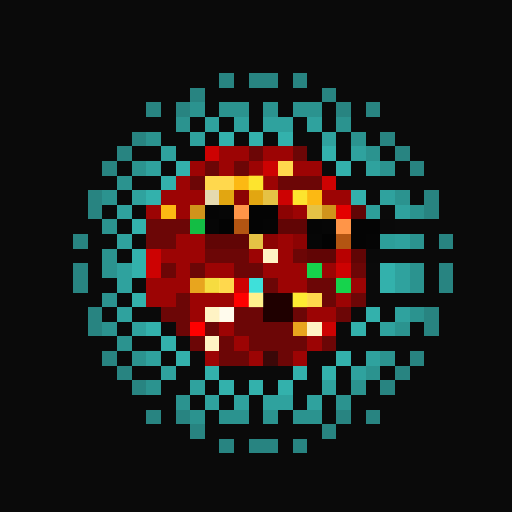
t = 0.00 s
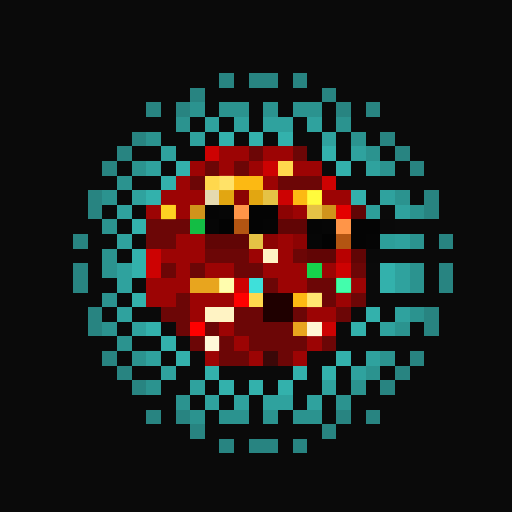
t = 1.06 s
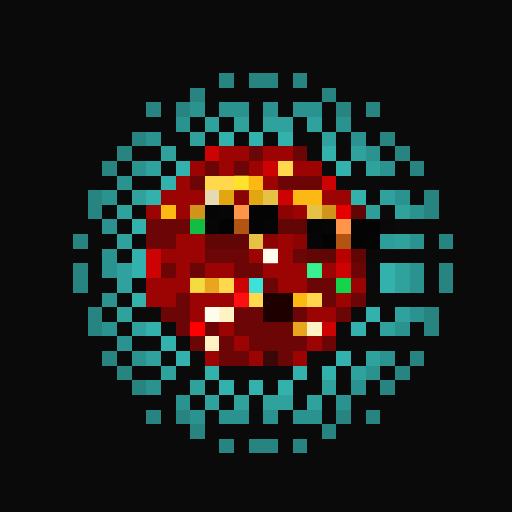
t = 2.13 s
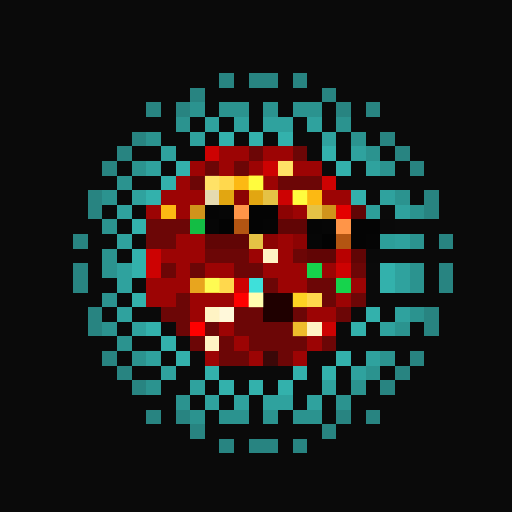
t = 3.19 s
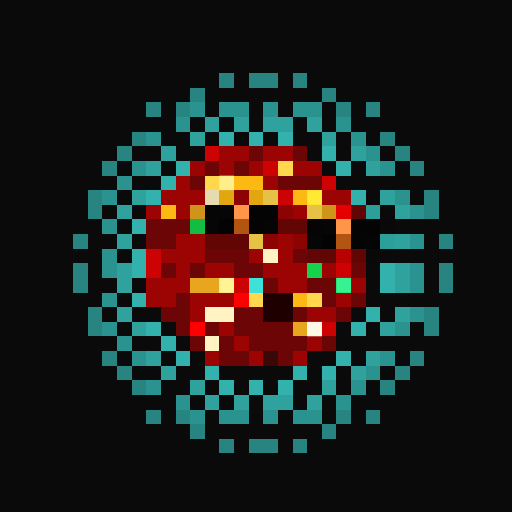
t = 4.25 s
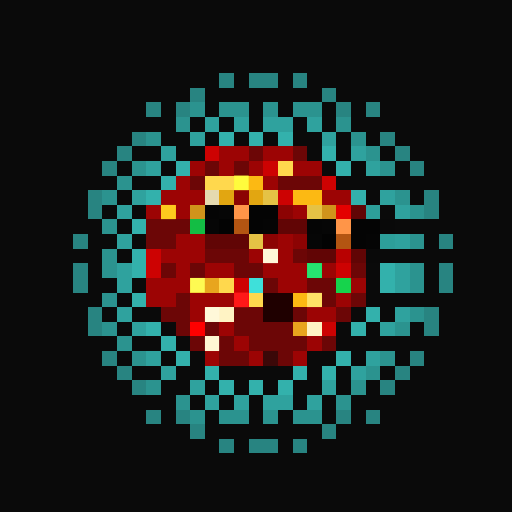
t = 5.32 s

The animated SVG that drew these frames (rendered in a browser with its animation timeline set to each time). Animation: 1 CSS @keyframes rule; one cycle of 6.38 s, repeats indefinitely.

<svg viewBox="0 0 35 35" shape-rendering="crispEdges" xmlns="http://www.w3.org/2000/svg"><style>@keyframes pop{0%,100%{opacity:0}18%{opacity:1}36%{opacity:0}}.a00{animation:pop 3.4s linear 0.00s infinite}.a01{animation:pop 3.4s linear -0.43s infinite}.a02{animation:pop 3.4s linear -0.85s infinite}.a03{animation:pop 3.4s linear -1.28s infinite}.a04{animation:pop 3.4s linear -1.70s infinite}.a05{animation:pop 3.4s linear -2.13s infinite}.a06{animation:pop 3.4s linear -2.55s infinite}.a07{animation:pop 3.4s linear -2.98s infinite}</style><rect width="35" height="35" fill="#0a0a0a"/><path fill="#288481" d="M15 5h1v1H15zM17 5h2v1H17zM20 5h1v1H20zM13 6h1v1H13zM22 6h1v1H22zM10 7h1v1H10zM12 7h1v1H12zM23 7h1v1H23zM25 7h1v1H25zM9 9h1v1H9zM26 9h1v1H26zM8 10h1v1H8zM27 10h1v1H27zM7 11h1v1H7zM28 11h1v1H28zM6 13h1v1H6zM29 13h1v1H29zM6 14h1v1H6zM29 14h1v1H29zM5 16h1v1H5zM30 16h1v1H30zM5 18h1v1H5zM30 18h1v1H30zM5 19h1v1H5zM30 19h1v1H30zM6 21h1v1H6zM29 21h1v1H29zM6 22h1v1H6zM29 22h1v1H29zM7 24h1v1H7zM28 24h1v1H28zM8 25h1v1H8zM27 25h1v1H27zM9 26h1v1H9zM26 26h1v1H26zM10 28h1v1H10zM12 28h1v1H12zM23 28h1v1H23zM25 28h1v1H25zM13 29h1v1H13zM22 29h1v1H22zM15 30h1v1H15zM17 30h2v1H17zM20 30h1v1H20z"/><path fill="#2b938f" d="M13 7h1v1H13zM15 7h2v1H15zM18 7h1v1H18zM20 7h2v1H20zM12 8h1v1H12zM23 8h1v1H23zM10 9h1v1H10zM24 9h1v1H24zM25 10h1v1H25zM9 11h1v1H9zM26 11h1v1H26zM8 12h1v1H8zM7 13h1v1H7zM27 13h1v1H27zM28 14h1v1H28zM7 15h1v1H7zM28 16h1v1H28zM7 17h1v1H7zM7 18h1v1H7zM28 18h1v1H28zM28 19h1v1H28zM7 20h1v1H7zM28 21h1v1H28zM7 22h1v1H7zM27 22h1v1H27zM8 23h1v1H8zM9 24h1v1H9zM26 24h1v1H26zM25 25h1v1H25zM10 26h1v1H10zM24 26h1v1H24zM12 27h1v1H12zM23 27h1v1H23zM13 28h1v1H13zM15 28h2v1H15zM18 28h1v1H18zM20 28h2v1H20z"/><path fill="#2fa29e" d="M14 8h1v1H14zM16 8h1v1H16zM18 8h2v1H18zM21 8h1v1H21zM13 9h1v1H13zM22 9h1v1H22zM11 10h1v1H11zM24 10h1v1H24zM10 11h1v1H10zM25 11h1v1H25zM9 13h1v1H9zM26 13h1v1H26zM8 14h1v1H8zM27 14h1v1H27zM8 16h1v1H8zM27 16h1v1H27zM8 18h1v1H8zM27 18h1v1H27zM8 19h1v1H8zM27 19h1v1H27zM8 21h1v1H8zM27 21h1v1H27zM9 22h1v1H9zM26 22h1v1H26zM10 24h1v1H10zM25 24h1v1H25zM11 25h1v1H11zM24 25h1v1H24zM13 26h1v1H13zM22 26h1v1H22zM14 27h1v1H14zM16 27h1v1H16zM18 27h2v1H18zM21 27h1v1H21z"/><path fill="#33b1ac" d="M15 9h1v1H15zM17 9h1v1H17zM19 9h1v1H19zM22 10h1v1H22zM12 11h1v1H12zM23 11h1v1H23zM11 12h1v1H11zM10 13h1v1H10zM24 13h1v1H24zM9 15h1v1H9zM9 17h1v1H9zM9 18h1v1H9zM26 18h1v1H26zM26 19h1v1H26zM9 20h1v1H9zM25 21h1v1H25zM10 22h1v1H10zM24 22h1v1H24zM11 23h1v1H11zM12 24h1v1H12zM23 24h1v1H23zM14 25h1v1H14zM20 25h1v1H20zM22 25h1v1H22zM15 26h1v1H15zM17 26h1v1H17zM19 26h1v1H19z"/><path fill="#cd0202" d="M14 10h1v1H14zM18 11h1v1H18zM22 12h1v1H22zM19 13h1v1H19zM10 17h1v1H10zM10 18h1v1H10zM23 18h1v1H23zM16 19h1v1H16zM22 22h1v1H22z"/><path fill="#9c0404" d="M15 10h2v1H15zM18 10h2v1H18zM13 11h1v1H13zM15 11h1v1H15zM17 11h1v1H17zM20 11h2v1H20zM12 12h1v1H12zM18 12h1v1H18zM11 13h3v1H11zM22 13h2v1H22zM10 14h1v1H10zM12 14h1v1H12zM20 14h1v1H20zM12 16h2v1H12zM19 16h1v1H19zM11 17h3v1H11zM17 17h1v1H17zM19 17h1v1H19zM12 18h1v1H12zM14 18h2v1H14zM18 18h3v1H18zM22 18h1v1H22zM10 19h3v1H10zM19 19h2v1H19zM24 19h1v1H24zM10 20h2v1H10zM13 20h3v1H13zM23 20h1v1H23zM13 21h1v1H13zM21 21h2v1H21zM15 22h1v1H15zM16 23h1v1H16zM21 23h1v1H21zM14 24h1v1H14zM17 24h1v1H17zM20 24h1v1H20z"/><path fill="#6c0606" d="M17 10h1v1H17zM20 10h1v1H20zM14 11h1v1H14zM16 11h1v1H16zM13 12h1v1H13zM19 12h3v1H19zM10 15h3v1H10zM10 16h2v1H10zM14 17h3v1H14zM20 17h1v1H20zM11 18h1v1H11zM13 18h1v1H13zM16 18h2v1H16zM24 18h1v1H24zM18 19h1v1H18zM21 19h2v1H21zM12 20h1v1H12zM22 20h1v1H22zM24 20h1v1H24zM11 21h2v1H11zM16 21h2v1H16zM20 21h1v1H20zM23 21h1v1H23zM12 22h1v1H12zM14 22h1v1H14zM16 22h4v1H16zM13 23h1v1H13zM15 23h1v1H15zM17 23h4v1H17zM22 23h1v1H22zM15 24h2v1H15zM19 24h1v1H19z"/><path fill="#ffd84d" d="M19 11h1v1H19zM14 12h2v1H14zM15 19h1v1H15zM17 20h1v1H17zM21 20h1v1H21z"/><path fill="#fcb913" d="M16 12h2v1H16zM20 13h2v1H20zM11 14h1v1H11zM20 20h1v1H20z"/><path fill="#e5dab0" d="M14 13h1v1H14z"/><path fill="#e2a611" d="M15 13h1v1H15zM17 13h1v1H17z"/><path fill="#8c0303" d="M16 13h1v1H16zM19 14h1v1H19zM18 16h1v1H18zM20 16h1v1H20z"/><path fill="#e5c245" d="M18 13h1v1H18zM21 14h1v1H21zM17 16h1v1H17z"/><path fill="#d0941b" d="M13 14h1v1H13zM22 14h1v1H22z"/><path fill="#050505" d="M14 14h1v1H14zM18 15h1v1H18zM21 15h1v1H21zM25 16h1v1H25z"/><path fill="#060606" d="M15 14h1v1H15zM14 15h1v1H14zM22 15h1v1H22zM21 16h1v1H21z"/><path fill="#ff9548" d="M16 14h1v1H16zM23 15h1v1H23z"/><path fill="#040404" d="M17 14h2v1H17zM17 15h1v1H17zM24 15h2v1H24zM24 16h1v1H24z"/><path fill="#e40000" d="M23 14h1v1H23z"/><path fill="#610505" d="M24 14h1v1H24zM19 15h2v1H19zM14 16h3v1H14zM21 17h2v1H21zM24 17h1v1H24z"/><path fill="#2d9f9a" d="M25 14h1v1H25zM26 16h1v1H26z"/><path fill="#13bd44" d="M13 15h1v1H13z"/><path fill="#030303" d="M15 15h1v1H15zM22 16h1v1H22z"/><path fill="#b35512" d="M16 15h1v1H16zM23 16h1v1H23z"/><path fill="#090909" d="M26 15h1v1H26zM25 17h1v1H25z"/><path fill="#fff3c4" d="M18 17h1v1H18zM14 21h2v1H14zM21 22h1v1H21zM14 23h1v1H14z"/><path fill="#b80101" d="M23 17h1v1H23z"/><path fill="#16d34c" d="M21 18h1v1H21zM23 19h1v1H23z"/><path fill="#e8a51e" d="M13 19h2v1H13zM20 22h1v1H20z"/><path fill="#3ee0da" d="M17 19h1v1H17z"/><path fill="#fe0000" d="M16 20h1v1H16zM13 22h1v1H13z"/><path fill="#1f0000" d="M18 20h2v1H18zM18 21h2v1H18z"/><path fill="#3b0808" d="M18 24h1v1H18z"/><g fill="#ffffb4"><rect x="19" y="11" width="1" height="1" class="a03"/><rect x="14" y="12" width="1" height="1" class="a03"/><rect x="15" y="12" width="1" height="1" class="a00"/><rect x="15" y="19" width="1" height="1" class="a07"/><rect x="17" y="20" width="1" height="1" class="a02"/><rect x="21" y="20" width="1" height="1" class="a06"/></g><g fill="#ffff40"><rect x="16" y="12" width="1" height="1" class="a05"/><rect x="17" y="12" width="1" height="1" class="a02"/><rect x="20" y="13" width="1" height="1" class="a02"/><rect x="21" y="13" width="1" height="1" class="a07"/><rect x="11" y="14" width="1" height="1" class="a06"/><rect x="20" y="20" width="1" height="1" class="a01"/></g><g fill="#ffffff"><rect x="18" y="17" width="1" height="1" class="a04"/><rect x="14" y="21" width="1" height="1" class="a04"/><rect x="15" y="21" width="1" height="1" class="a01"/><rect x="21" y="22" width="1" height="1" class="a00"/><rect x="14" y="23" width="1" height="1" class="a06"/></g><g fill="#46ffb2"><rect x="21" y="18" width="1" height="1" class="a04"/><rect x="23" y="19" width="1" height="1" class="a07"/></g><g fill="#ffff56"><rect x="13" y="19" width="1" height="1" class="a05"/><rect x="14" y="19" width="1" height="1" class="a02"/><rect x="20" y="22" width="1" height="1" class="a03"/></g><rect x="16" y="20" width="1" height="1" fill="#ff1a1a" class="a05"/></svg>
